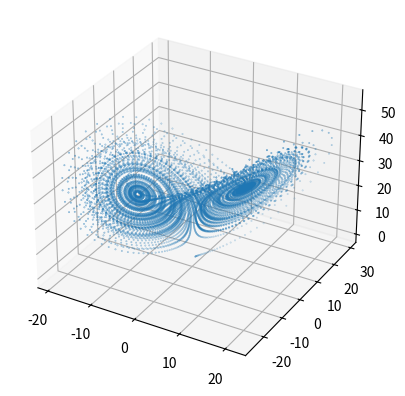

Python code for this plot:
from mpl_toolkits.mplot3d import Axes3D
import matplotlib.pyplot as plt
#import numpy as np

x = [0.5]
y = [0.5]
z = [0.5]
n = 1
a = 10
b = 28
c = 8/3
t = 0.01
while n < 10000 :
        x_ = x[-1]
        y_ = y[-1]
        z_ = z[-1]
        x.append(x[-1]+(a*(y_-x_))*t)
        y.append(y[-1]+(b*x_-x_*z_-y_)*t)
        z.append(z[-1]+(x_*y_-c*z_)*t)
        n = n+1

ax = plt.subplot(111, projection='3d')    
ax.scatter(x, y, z, s=0.1)
plt.show()
